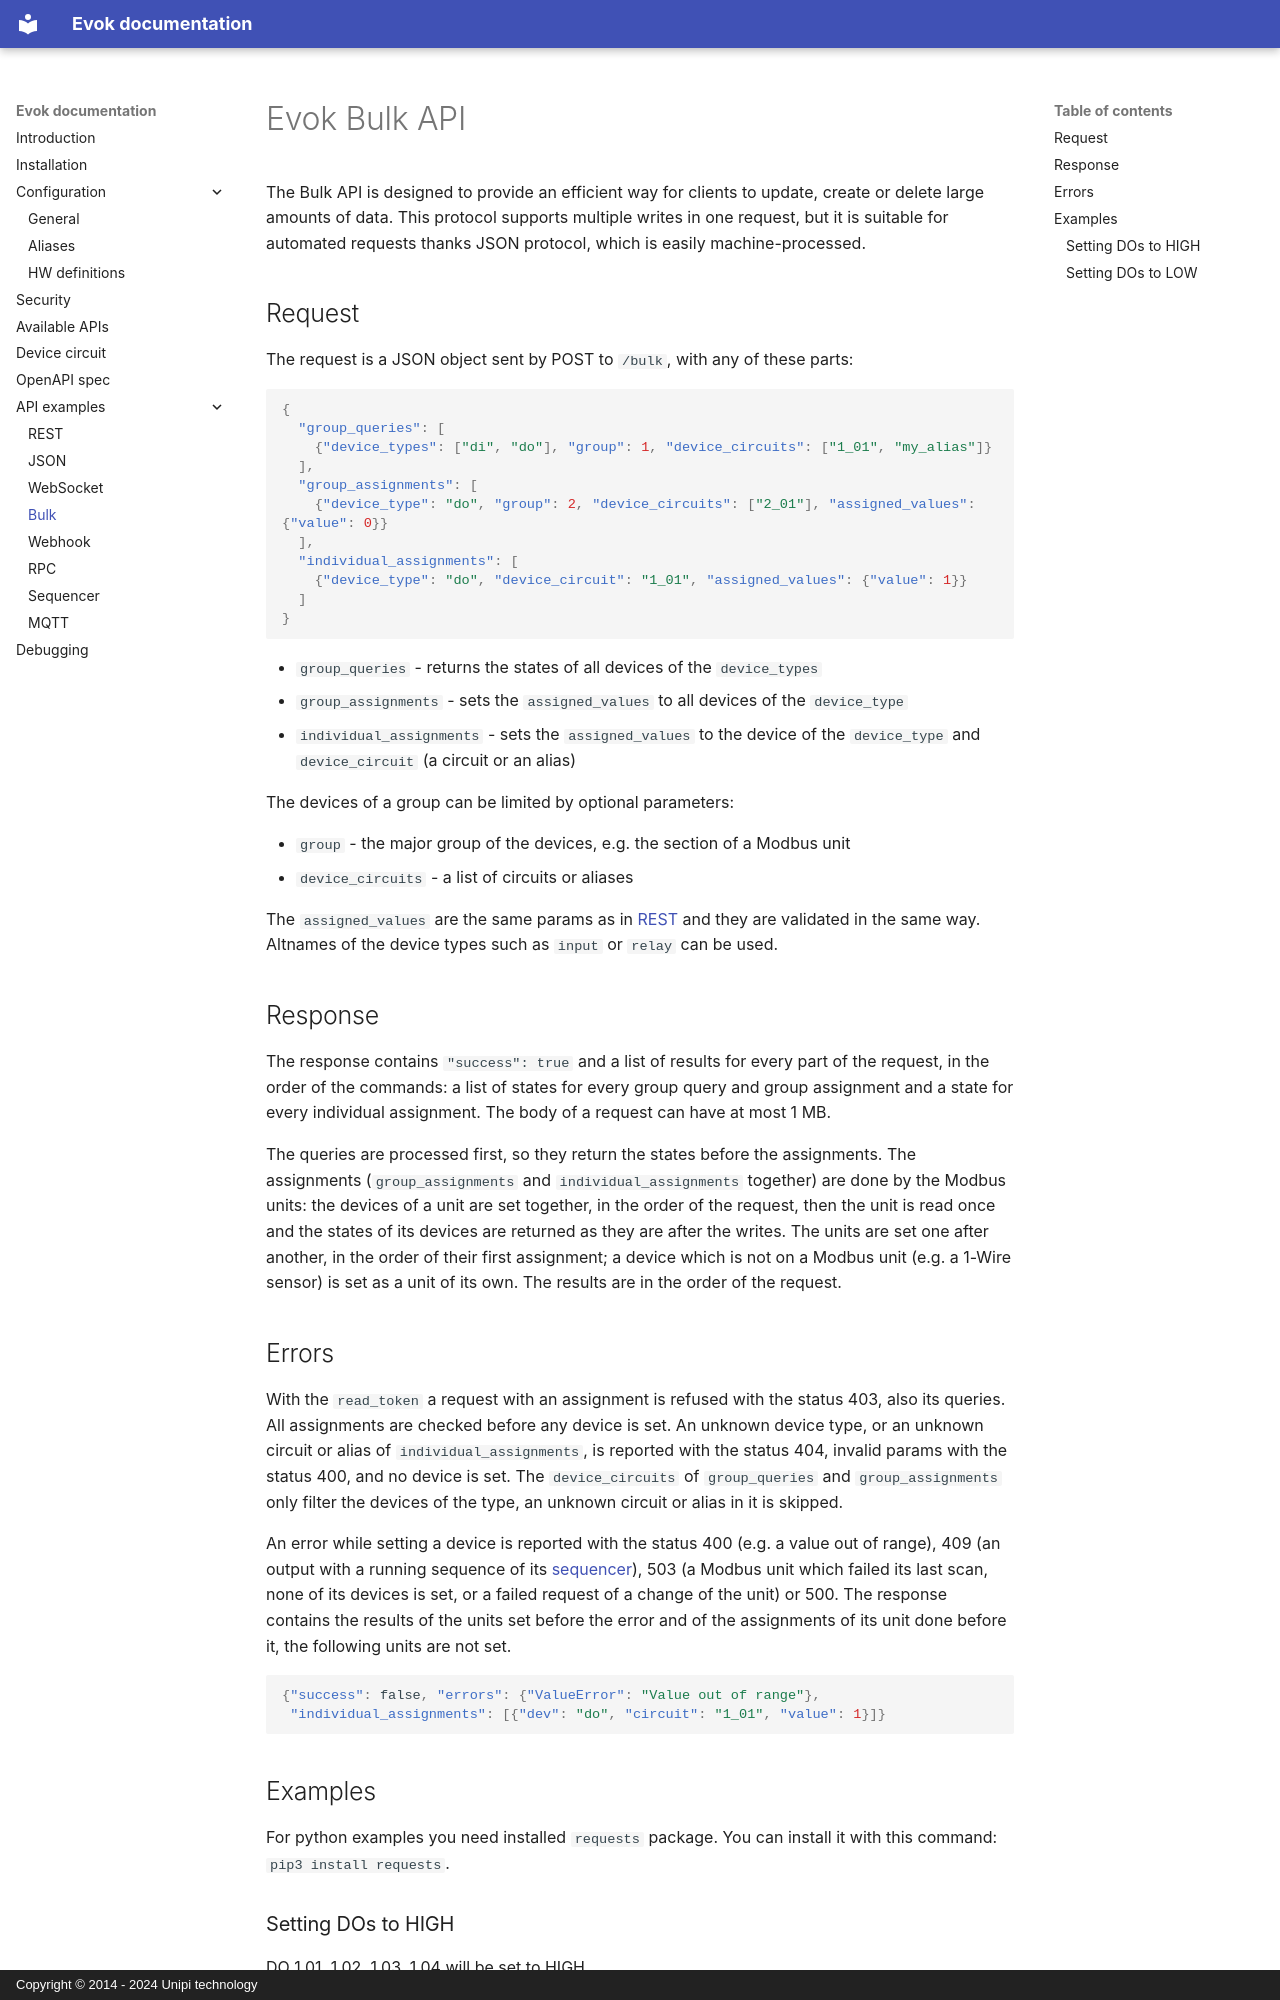

repository: UnipiTechnology/evok · page: apis/bulk/index.html · generator: mkdocs · copyright: Copyright © 2014 - 2024 Unipi technology

# Evok Bulk API

The Bulk API is designed to provide an efficient way for clients to update, create or delete large amounts of data. This protocol supports multiple writes in one request, but it is suitable for automated requests thanks JSON protocol, which is easily machine-processed.

## Request

The request is a JSON object sent by POST to `/bulk`, with any of these parts:

```json
{
  "group_queries": [
    {"device_types": ["di", "do"], "group": 1, "device_circuits": ["1_01", "my_alias"]}
  ],
  "group_assignments": [
    {"device_type": "do", "group": 2, "device_circuits": ["2_01"], "assigned_values": {"value": 0}}
  ],
  "individual_assignments": [
    {"device_type": "do", "device_circuit": "1_01", "assigned_values": {"value": 1}}
  ]
}
```

- `group_queries` - returns the states of all devices of the `device_types`
- `group_assignments` - sets the `assigned_values` to all devices of the `device_type`
- `individual_assignments` - sets the `assigned_values` to the device of the `device_type` and `device_circuit`
  (a circuit or an alias)

The devices of a group can be limited by optional parameters:

- `group` - the major group of the devices, e.g. the section of a Modbus unit
- `device_circuits` - a list of circuits or aliases

The `assigned_values` are the same params as in [REST](rest.md) and they are validated in the same way.
Altnames of the device types such as `input` or `relay` can be used.

## Response

The response contains `"success": true` and a list of results for every part of the request, in the order
of the commands: a list of states for every group query and group assignment and a state for every individual
assignment. The body of a request can have at most 1 MB.

The queries are processed first, so they return the states before the assignments.
The assignments (`group_assignments` and `individual_assignments` together) are done by the Modbus units:
the devices of a unit are set together, in the order of the request, then the unit is read once
and the states of its devices are returned as they are after the writes. The units are set one after another,
in the order of their first assignment; a device which is not on a Modbus unit (e.g. a 1-Wire sensor)
is set as a unit of its own. The results are in the order of the request.

## Errors

With the `read_token` a request with an assignment is refused with the status 403, also its queries.
All assignments are checked before any device is set. An unknown device type, or an unknown circuit or alias
of `individual_assignments`, is reported with the status 404, invalid params with the status 400, and no device is set.
The `device_circuits` of `group_queries` and `group_assignments` only filter the devices of the type,
an unknown circuit or alias in it is skipped.

An error while setting a device is reported with the status 400 (e.g. a value out of range), 409
(an output with a running sequence of its [sequencer](./sequencer.md)), 503
(a Modbus unit which failed its last scan, none of its devices is set, or a failed request of a change
of the unit) or 500. The response contains the results
of the units set before the error and of the assignments of its unit done before it, the following units are not set.

```json
{"success": false, "errors": {"ValueError": "Value out of range"},
 "individual_assignments": [{"dev": "do", "circuit": "1_01", "value": 1}]}
```
